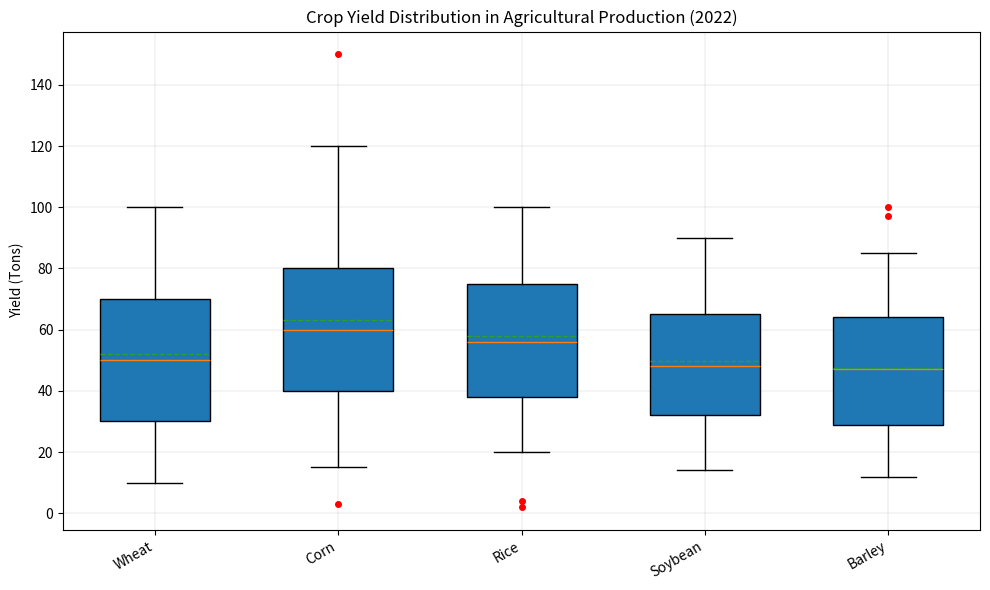

Python code for this plot: (Note: this script raises an exception after producing the figure.)
import matplotlib.pyplot as plt
import matplotlib.cbook as cbook

# Restructure the data:
crop_yield = [["Wheat", [10, 30, 50, 70, 100]], 
              ["Corn", [15, 40, 60, 80, 120]],
              ["Rice", [20, 38, 56, 75, 100]], 
              ["Soybean", [14, 32, 48, 65, 90]], 
              ["Barley", [12, 29, 47, 64, 85]]]
outliers = [[], [3, 150], [2, 4], [], [97, 100]]

fig, ax = plt.subplots(nrows=1, ncols=1, figsize=(10, 6))
ax.set_title('Crop Yield Distribution in Agricultural Production (2022)')
ax.set_ylabel('Yield (Tons)')

# Boxplot:
bp = ax.boxplot([item[1] for item in crop_yield], whis=1.5, patch_artist=True, meanline=True, showmeans=True, widths=0.6)

# Adding outliers
for i, outlier in enumerate(outliers):
    if outlier:  # if the outlier list is not empty
        ax.plot([i + 1] * len(outlier), outlier, "ro", markersize=4)

# Apply labels
ax.set_xticklabels([item[0] for item in crop_yield], rotation=30, ha='right')

plt.grid(color='grey', linestyle='-', linewidth=0.25, alpha=0.5)
plt.tight_layout()
plt.savefig('/cpfs01/user/yehancheng/workspace/datasets/SimChartV2/demo/box/png/208_202312310058.png')
plt.clf()
